Dataset: Dataset (GitHub, jhonesis/Dataset-satellite-fire). Classes: satellite imagery with fire, satellite imagery without fire.

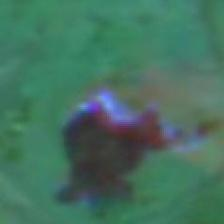
Label: satellite imagery with fire

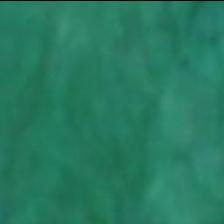
Label: satellite imagery without fire

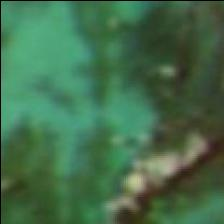
Label: satellite imagery without fire

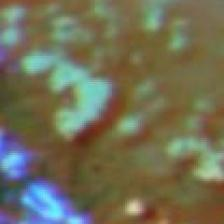
Label: satellite imagery with fire

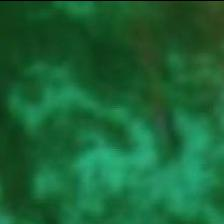
Label: satellite imagery without fire

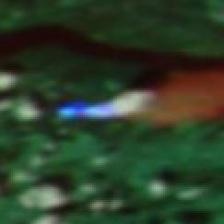
Label: satellite imagery with fire
